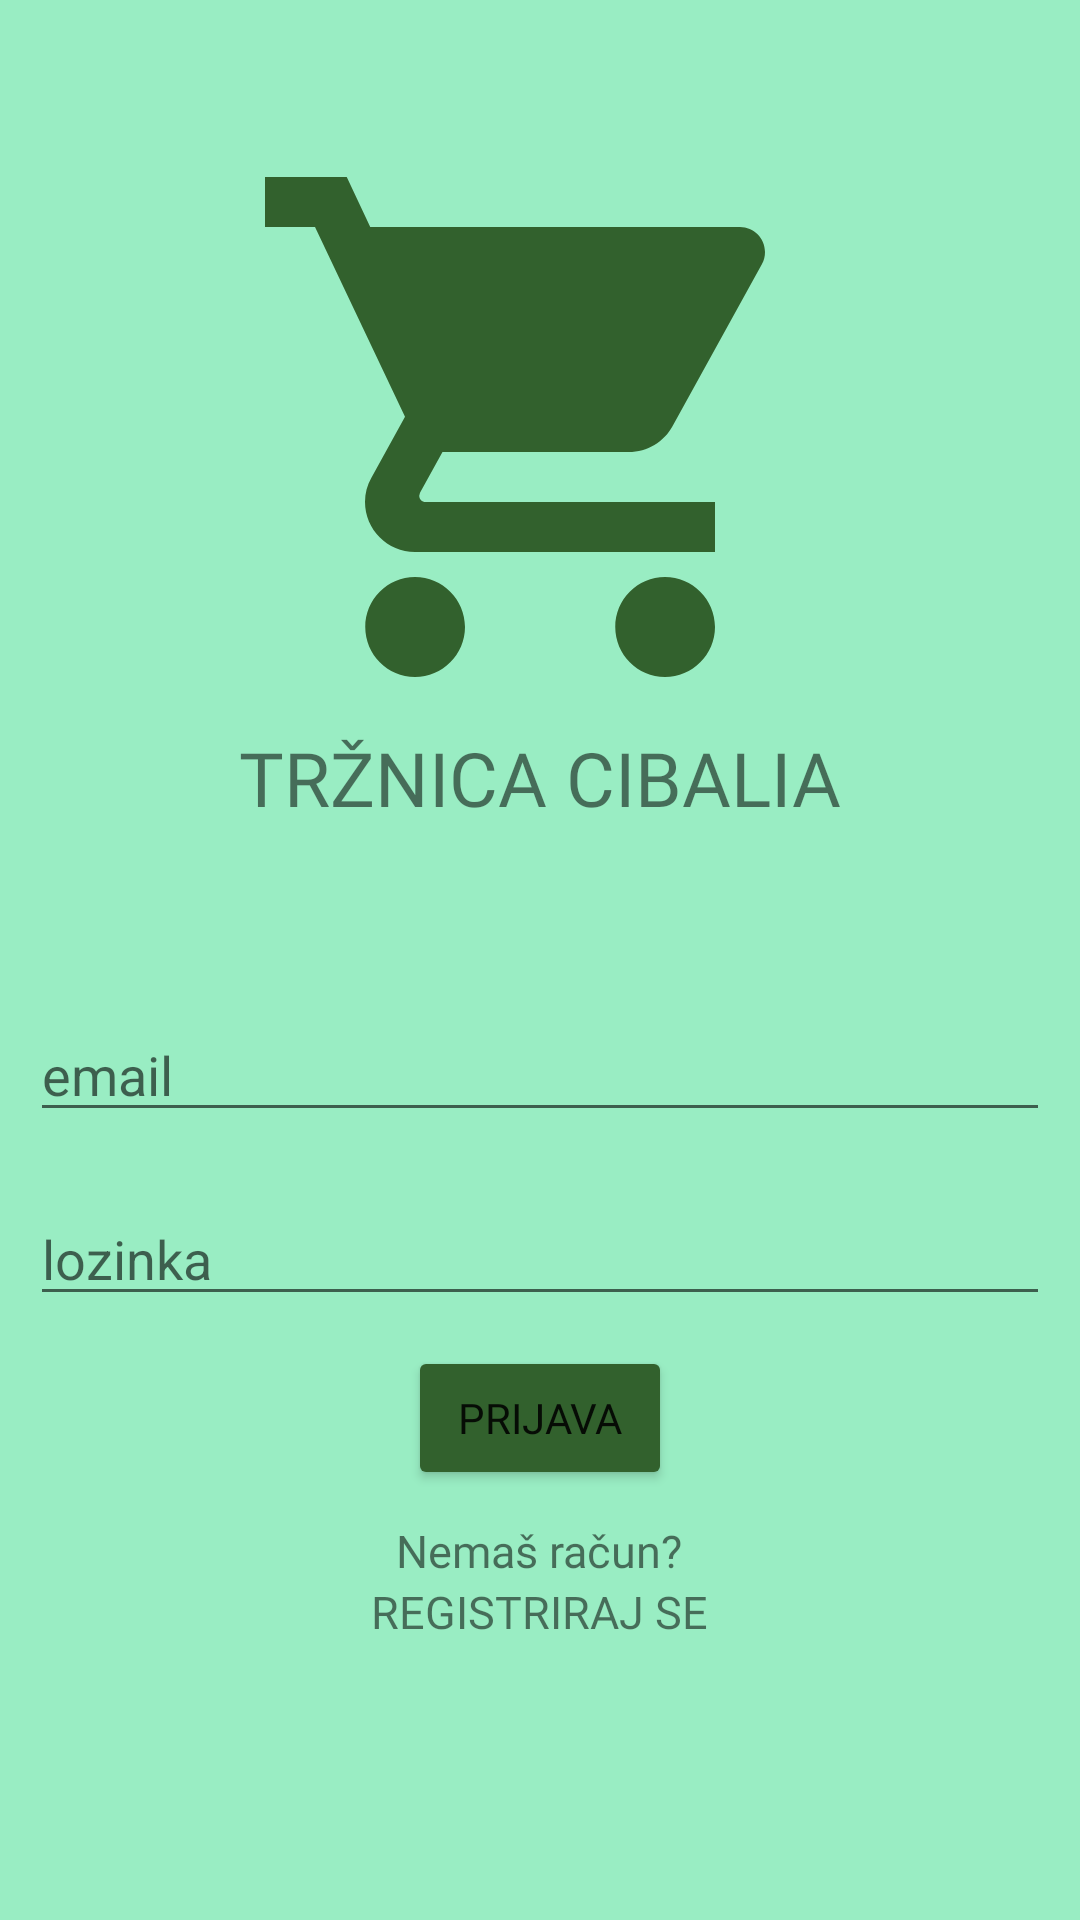

Android layout source for this screen:
<!-- AndroidManifest.xml: application theme Theme.AndroidTrznica -->
<!-- res/layout/fragment_login.xml -->
<?xml version="1.0" encoding="utf-8"?>
<LinearLayout xmlns:android="http://schemas.android.com/apk/res/android"
    android:layout_width="match_parent"
    android:layout_height="match_parent"
    android:gravity="center"
    android:background="@color/bg"
    android:orientation="vertical">

    <ImageView
        android:id="@+id/iv_banner"
        android:layout_width="wrap_content"
        android:layout_height="wrap_content"
        android:src="@drawable/ic_app_icon"/>

    <TextView
        android:id="@+id/tv_banner"
        android:layout_width="wrap_content"
        android:layout_height="wrap_content"
        android:fontFamily="@font/poppins_semibold"
        android:textSize="25dp"
        android:text="@string/banner"
        android:layout_marginBottom="50dp"/>

    <EditText
        android:layout_width="match_parent"
        android:hint="email"
        android:textColor="@color/primary"
        android:layout_height="wrap_content"
        android:id="@+id/et_email"
        android:layout_margin="10dp"/>

    <EditText
        android:layout_width="match_parent"
        android:hint="@string/password"
        android:layout_margin="10dp"
        android:textColor="@color/primary"
        android:inputType="textPassword"
        android:layout_height="wrap_content"
        android:id="@+id/et_password" />

    <Button
        android:id="@+id/btn_login"
        android:text="@string/login"
        android:backgroundTint="@color/primary"
        android:layout_width="wrap_content"
        android:layout_marginBottom="10dp"
        android:fontFamily="@font/poppins_semibold"
        android:layout_height="wrap_content"/>

    <TextView
        android:id="@+id/tv_register_question"
        android:layout_width="wrap_content"
        android:layout_height="wrap_content"
        android:fontFamily="@font/poppins"
        android:text="@string/register_question"
        android:textSize="15dp" />

    <TextView
        android:id="@+id/tv_register"
        android:layout_width="wrap_content"
        android:layout_height="wrap_content"
        android:fontFamily="@font/poppins_semibold"
        android:textSize="15dp"
        android:text="@string/register"
        android:layout_marginBottom="50dp"/>

</LinearLayout>
<!-- resources referenced by this layout -->
<resources>
  <color name="bg">#99edc3</color>
  <color name="primary">#32612D</color>
  <!-- drawable ic_app_icon (drawable) -->
  <vector android:height="200dp" android:tint="#32612D"
      android:viewportHeight="24" android:viewportWidth="24"
      android:width="200dp" xmlns:android="http://schemas.android.com/apk/res/android">
      <path android:fillColor="@android:color/white" android:pathData="M7,18c-1.1,0 -1.99,0.9 -1.99,2S5.9,22 7,22s2,-0.9 2,-2 -0.9,-2 -2,-2zM1,2v2h2l3.6,7.59 -1.35,2.45c-0.16,0.28 -0.25,0.61 -0.25,0.96 0,1.1 0.9,2 2,2h12v-2L7.42,15c-0.14,0 -0.25,-0.11 -0.25,-0.25l0.03,-0.12 0.9,-1.63h7.45c0.75,0 1.41,-0.41 1.75,-1.03l3.58,-6.49c0.08,-0.14 0.12,-0.31 0.12,-0.48 0,-0.55 -0.45,-1 -1,-1L5.21,4l-0.94,-2L1,2zM17,18c-1.1,0 -1.99,0.9 -1.99,2s0.89,2 1.99,2 2,-0.9 2,-2 -0.9,-2 -2,-2z"/>
  </vector>
  <string name="banner">TRŽNICA CIBALIA</string>
  <string name="login">prijava</string>
  <string name="password">lozinka</string>
  <string name="register">REGISTRIRAJ SE</string>
  <string name="register_question">Nemaš račun?</string>
  <style name="Theme.AndroidTrznica" parent="Theme.MaterialComponents.DayNight.NoActionBar">
          
          <item name="colorPrimary">@color/bg</item>
          <item name="colorPrimaryVariant">@color/primary</item>
          <item name="colorOnPrimary">@color/white</item>
          
          <item name="colorSecondary">@color/primary</item>
          <item name="colorSecondaryVariant">@color/bg</item>
          <item name="colorOnSecondary">@color/black</item>
          
          <item name="android:statusBarColor" tools:targetApi="l">?attr/colorPrimaryVariant</item>
          
      </style>
  <color name="white">#FFFFFFFF</color>
  <color name="black">#FF000000</color>
</resources>
